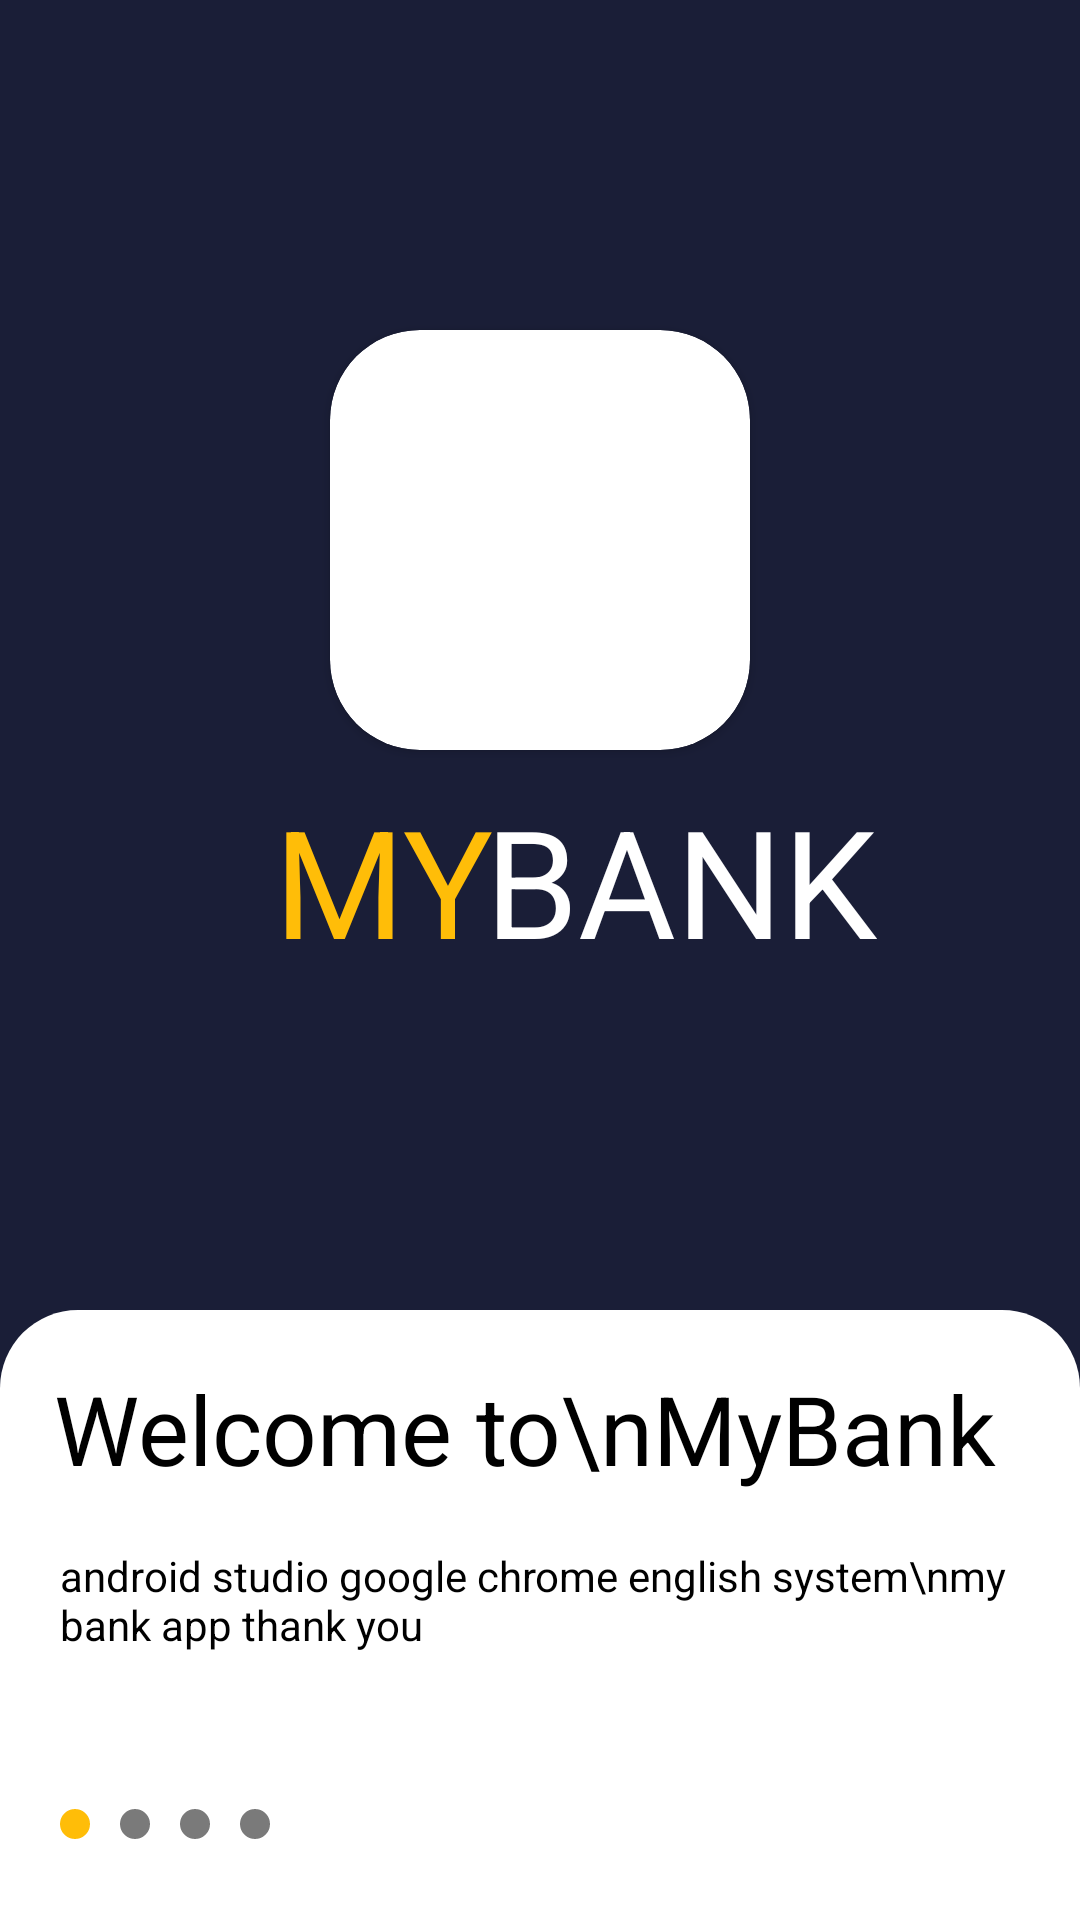

Android layout source for this screen:
<!-- AndroidManifest.xml: application theme Theme.Bank3App -->
<!-- res/layout/activity_start1.xml -->
<?xml version="1.0" encoding="utf-8"?>
<FrameLayout xmlns:android="http://schemas.android.com/apk/res/android"
    xmlns:app="http://schemas.android.com/apk/res-auto"
    xmlns:tools="http://schemas.android.com/tools"
    android:layout_width="match_parent"
    android:layout_height="match_parent"
    android:background="#1A1E37"
    android:orientation="vertical"
    tools:context=".start_window.Start1Activity">

    <LinearLayout
        android:layout_width="match_parent"
        android:layout_height="match_parent"
        android:orientation="vertical">

    <androidx.cardview.widget.CardView
        android:layout_width="140dp"
        android:layout_height="140dp"
        android:layout_gravity="center"
        android:layout_marginTop="110dp"
        app:cardCornerRadius="30dp">

        <ImageView
            android:layout_width="match_parent"
            android:layout_height="match_parent"
            android:layout_gravity="center"
            android:src="@drawable/home"
            app:tint="#FBD86D" />
    </androidx.cardview.widget.CardView>

    <TextView
        android:layout_width="wrap_content"
        android:layout_height="wrap_content"
        android:layout_gravity="center"
        android:layout_marginTop="10dp"
        android:layout_marginEnd="52dp"
        android:text="MY"
        android:textColor="#FFBD08"
        android:textSize="50sp"
        android:textStyle="normal" />

    <TextView
        android:layout_width="wrap_content"
        android:layout_height="wrap_content"
        android:layout_gravity="center"
        android:layout_marginStart="47dp"
        android:layout_marginTop="-67dp"
        android:text="BANK"
        android:textColor="@color/white"
        android:textSize="50sp"
        android:textStyle="normal" />

    <LinearLayout
        android:layout_width="match_parent"
        android:layout_height="match_parent"
        android:layout_marginTop="110dp"
        android:background="@drawable/background_shape"
        android:orientation="vertical">

    <TextView
        android:layout_width="wrap_content"
        android:layout_height="wrap_content"
        android:layout_margin="18dp"
        android:text="Welcome to\nMyBank"
        android:textColor="@color/black"
        android:textSize="32sp"
        android:textStyle="normal" />

    <TextView
        android:layout_width="wrap_content"
        android:layout_height="wrap_content"
        android:layout_marginStart="20dp"
        android:text="android studio google chrome english system\nmy bank app thank you"
        android:textColor="@color/black"
        android:textSize="14sp"
        android:textStyle="normal" />

    <LinearLayout
        android:layout_width="match_parent"
        android:layout_height="0dp"
        android:layout_marginTop="22dp"
        android:layout_weight="1"
        android:orientation="horizontal">

    <ImageView
        android:layout_width="10dp"
        android:layout_height="10dp"
        android:layout_marginStart="20dp"
        android:layout_marginTop="30dp"
        android:src="@drawable/bg_view_grey_oval"
        app:tint="#FFBD08" />

    <ImageView
        android:layout_width="10dp"
        android:layout_height="10dp"
        android:layout_marginStart="10dp"
        android:layout_marginTop="30dp"
        android:src="@drawable/bg_view_grey_oval"
        app:tint="#7A7A7A" />

    <ImageView
        android:layout_width="10dp"
        android:layout_height="10dp"
        android:layout_marginStart="10dp"
        android:layout_marginTop="30dp"
        android:src="@drawable/bg_view_grey_oval"
        app:tint="#7A7A7A" />

    <ImageView
        android:layout_width="10dp"
        android:layout_height="10dp"
        android:layout_marginStart="10dp"
        android:layout_marginTop="30dp"
        android:src="@drawable/bg_view_grey_oval"
        app:tint="#7A7A7A" />

        <ImageView
            android:id="@+id/nextbtn1"
            android:layout_width="50dp"
            android:layout_height="50dp"
            android:layout_marginStart="210dp"
            android:layout_marginTop="10dp"
            android:src="@drawable/baseline_arrow_circle_right_24"
            app:tint="#FFBD08" />
    </LinearLayout>
    </LinearLayout>
    </LinearLayout>

</FrameLayout>
<!-- resources referenced by this layout -->
<resources>
  <color name="black">#FF000000</color>
  <color name="white">#FFFFFFFF</color>
  <!-- drawable background_shape (drawable) -->
  <?xml version="1.0" encoding="utf-8"?>
  <shape xmlns:android="http://schemas.android.com/apk/res/android">
      <solid android:color="@color/white" />
  
      <corners
          android:topLeftRadius="26dp"
          android:topRightRadius="26dp" />
  
  </shape>
  <!-- drawable bg_view_grey_oval (drawable) -->
  <?xml version="1.0" encoding="utf-8"?>
  <shape xmlns:android="http://schemas.android.com/apk/res/android"
      android:shape="oval">
  
      <solid android:color="@android:color/darker_gray"/>
      <size android:width="15dp"
          android:height="15dp"/>
  
  </shape>
  <style name="Theme.Bank3App" parent="Base.Theme.Bank3App" />
  <style name="Base.Theme.Bank3App" parent="Theme.Material3.DayNight.NoActionBar">
          
          
      </style>
</resources>
